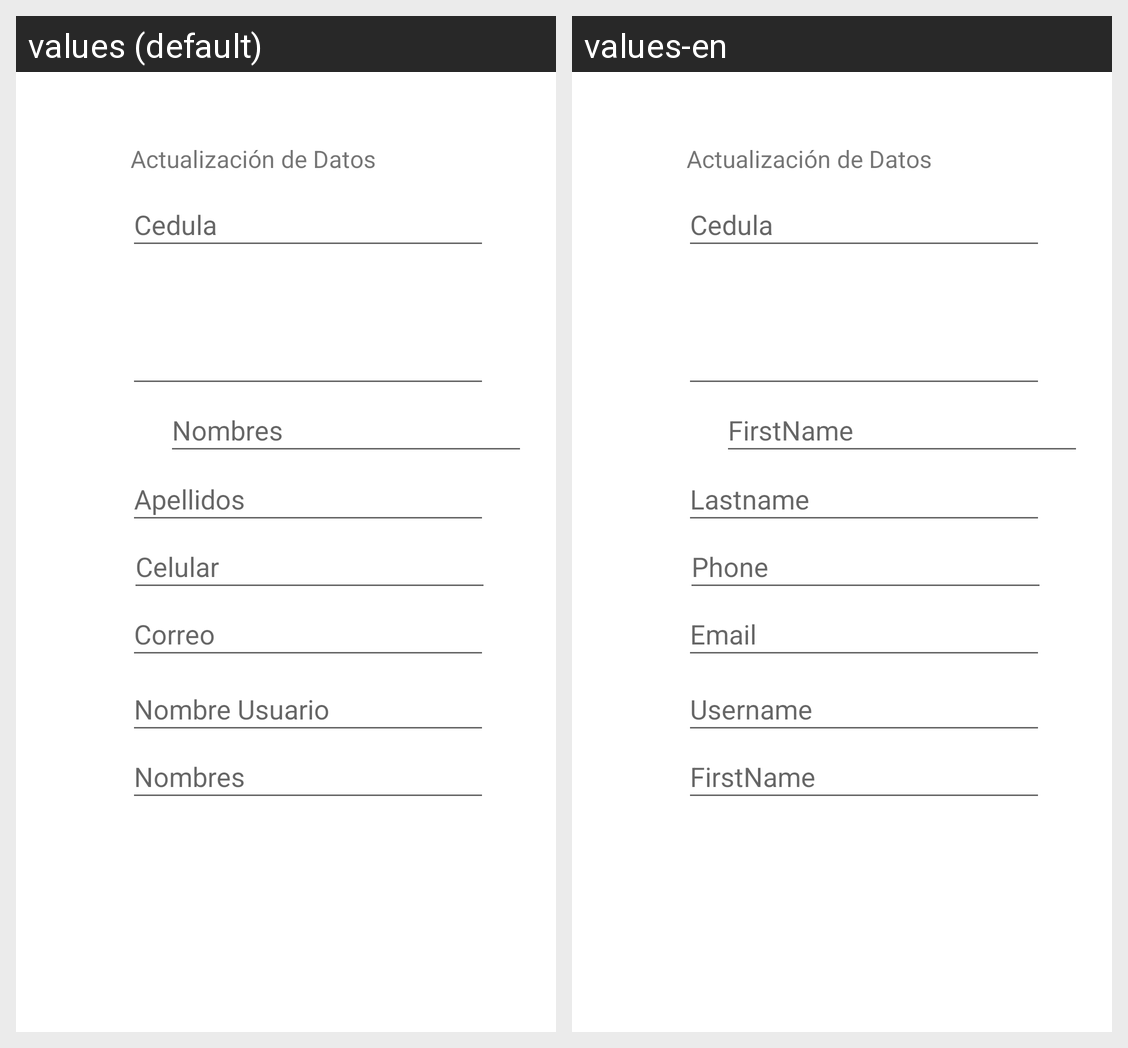

Strings drawn on this Android screen and how each of the app's shown locales translates them:
Android screen res/layout/activity_modificar_persona.xml rendered under 2 locales, left to right: values (default), values-en. Device: Nexus 5 (rendered at 1080×1920; each locale shown at half size, 540×960, under a caption strip naming it); theme Theme.ComplexivoTransportApp.
Strings drawn on this screen, with the default value and each locale's value (text and hints the layout hard-codes, and strings that could not be matched under every locale, appear in the picture but are not listed):

nombre
  values: Nombres
  values-en: FirstName

apellidos
  values: Apellidos
  values-en: Lastname

celular
  values: Celular
  values-en: Phone

correo
  values: Correo
  values-en: Email

userName
  values: Nombre Usuario
  values-en: Username
